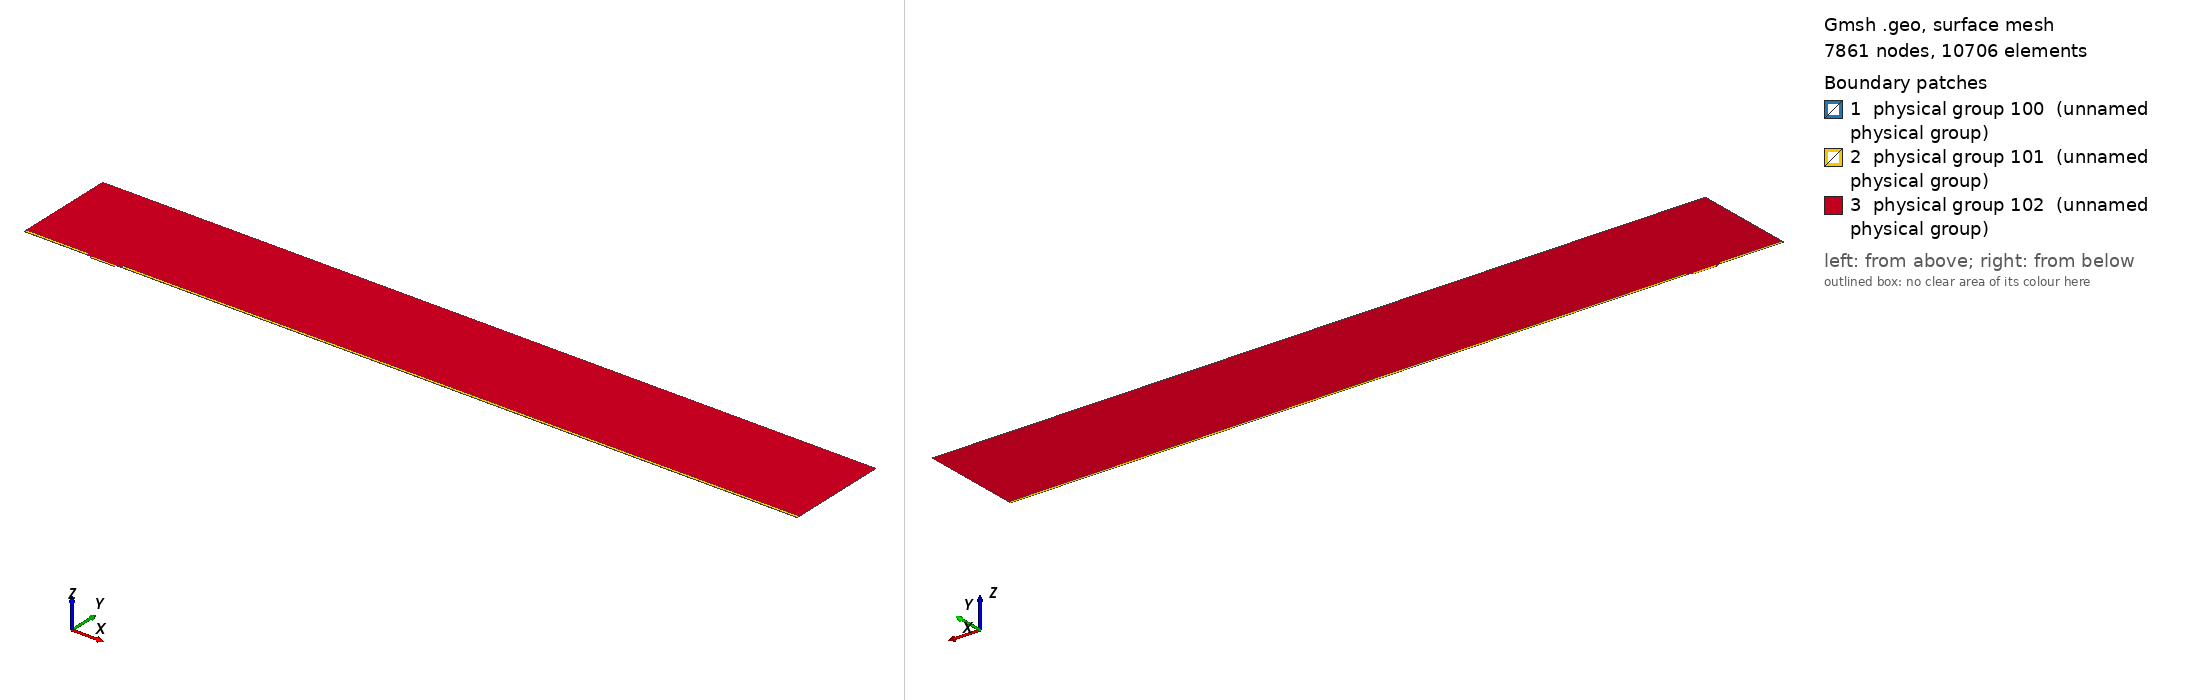

Gmsh geometry script, surface-meshed: 7861 nodes, 10706 surface elements. Boundary patches (legend numbers): 1 physical group 100 (unnamed physical group), 2 physical group 101 (unnamed physical group), 3 physical group 102 (unnamed physical group). Left view from above one corner, right view from below the opposite corner. Legend entries are the model's physical surfaces. The drawing asked Gmsh for element sizes between 1% and 20% of the model's largest extent; the script's own settings can give other sizes.

=== mesh.geo (drawn) ===
// Macro parameters
deltaStar = 1;
D = 3 * deltaStar; // depth of the gap 
W = 34.5 * deltaStar; // width of the gap
r = 8; // length of non-constant quads upstream and downstream of the gap
s = 8; // length of non-constant quads left and right inside the gap
BL = 0.25 * deltaStar; // height of the second layer of quad elements
BL_upper = 3.5 * deltaStar; // height of the third layer of quad elements
x0 = 100 * deltaStar; // x distance from inflow to gap
lengthOutflow = 1000 * deltaStar; // length after the gap
x3 = W + lengthOutflow; // last point of the domain
height = 150 * deltaStar; // height of the triangular region
triagHeightRegion_inflow = height - BL - BL_upper; // height of the triangular region

// Micro parameters
dx = 0.05; // dx of square elements near the leading and trailing edge of the gap (most resolution-demanding points in the domain)
size_triag_v_top = 32; // size of the elements in the upper triangular region

// All the value below are between 0 and 1. =1  means the elements are all equal in size. Avoid using values very close to 1, because we dividing by log(p) in the formula.
dy_in_v_right = 1.5; // heighest quad in the upper layer of quads, in the right part of the gap
dy_in_v_left = 1.75; // heighest quad in the upper layer of quads, in the left part of the gap
//p_in_v_right = (W / 2 - dy_in_v_right) / (W / 2 - dx); // densitiy concentration of elements inside the gap, vertically, near the right wall.
//p_in_v_left = (W / 2 - dy_in_v_left) / (W / 2 - dx); // densitiy concentration of elements inside the gap, vertically, near the left wall.
// fit (check the file scripts/fit_gmsh.py for more details)
p_in_v_left = 1.04645449 - 0.72589797/(W - 5.47760158)^0.49073995; // densitiy concentration of elements inside the gap, vertically, near the left wall.
p_in_v_right = 1.01007546 - 1.01562315/(W - 1.82092136)^0.74948754; // densitiy concentration of elements inside the gap, vertically, near the right wall.
p_in_h = 0.9; // densitiy concentration of elements inside the gap, horizontally. 

p_out_h = 0.5; // densitiy concentration of elements outside the gap, horizontally.
p_out_h_upper = 0.4; // densitiy concentration of elements outside the gap, horizontally on the upper layer of quads
p_out_v_inflow_dense = 0.8; // densitiy concentration of elements outside the gap, vertically, near the inflow and the gap
p_out_v_inflow_sparse = 0.99; // densitiy concentration of elements outside the gap, vertically, near the inflow and far from the gap
p_out_v_outflow_dense = 0.9; // densitiy concentration of elements outside the gap, vertically, near the outflow and the gap
p_out_v_outflow_sparse = 0.995; // densitiy concentration of elements outside the gap, vertically, near the outflow and far from the gap
p_triag_h_inflow = 0.8; // densitiy concentration of elements in the triangular region of the domain, horizontally.
p_triag_h_outflow = p_triag_h_inflow; // densitiy concentration of elements in the triangular region of the domain, horizontally.

enlarge_triag_inflow = 1.1; // heigher the value, larger the elements in the triangular region near the inflow
enlarge_triag_outflow = 1.1; // heigher the value, larger the elements in the triangular region near the outflow

// Automated parameters 
a_in_v_right = dx / (W / 2);
a_in_v_left = dx / (W / 2);
a_in_h = dx / (D / 2);
a_out_h = dx / BL;
a_out_v_inflow_dense = dx / r;
a_out_v_outflow_dense = dx / r;

// for the derivation of the formula, see file 20250123_gmshFormula.md in the docs folder
N_in_v_right = Ceil( Log (a_in_v_right / (1 - p_in_v_right + a_in_v_right * p_in_v_right)) / Log(p_in_v_right) );
N_in_v_left = Ceil( Log (a_in_v_left / (1 - p_in_v_left + a_in_v_left * p_in_v_left)) / Log(p_in_v_left) );
N_in_h = Ceil( Log (a_in_h / (1 - p_in_h + a_in_h * p_in_h)) / Log(p_in_h) );
N_out_h = Ceil( Log (a_out_h / (1 - p_out_h + a_out_h * p_out_h)) / Log(p_out_h) ) + 1; // + 1 is to correct the fact that the distance is too small to properly approximate the dx length
N_out_v_inflow_dense = Ceil( Log (a_out_v_inflow_dense / (1 - p_out_v_inflow_dense + a_out_v_inflow_dense * p_out_v_inflow_dense)) / Log(p_out_v_inflow_dense) );
N_out_v_outflow_dense = Ceil( Log (a_out_v_outflow_dense / (1 - p_out_v_outflow_dense + a_out_v_outflow_dense * p_out_v_outflow_dense)) / Log(p_out_v_outflow_dense) );

p_for_a_out_v_inflow_sparse_computation = p_out_v_inflow_dense;
p_for_a_out_v_outflow_sparse_computation = (p_out_v_outflow_dense + p_out_v_outflow_dense) / 2;
a_out_v_inflow_sparse = r / (x0 - r) * (1 - p_for_a_out_v_inflow_sparse_computation) / (1 - p_for_a_out_v_inflow_sparse_computation^(N_out_v_inflow_dense + 1));
a_out_v_outflow_sparse = r / (lengthOutflow - r) * (1 - p_for_a_out_v_outflow_sparse_computation) / (1 - p_for_a_out_v_outflow_sparse_computation^(N_out_v_outflow_dense + 1));

N_out_v_inflow_sparse = Ceil( Log(a_out_v_inflow_sparse / (1 - p_out_v_inflow_sparse + a_out_v_inflow_sparse * p_out_v_inflow_sparse)) / Log(p_out_v_inflow_sparse) );
N_out_v_outflow_sparse = Ceil( Log(a_out_v_outflow_sparse / (1 - p_out_v_outflow_sparse + a_out_v_outflow_sparse * p_out_v_outflow_sparse)) / Log(p_out_v_outflow_sparse) );


// second layer of quads
a_out_h_upper = (BL) / (BL_upper) * (1 - p_out_h) / (1 - p_out_h^(N_out_h + 1));
N_out_h_upper = Ceil( Log(a_out_h_upper / (1 - p_out_h_upper + a_out_h_upper * p_out_h_upper)) / Log(p_out_h_upper) );

// ---------------------------
// for triangular region
// ---------------------------
a_triag_h_inflow = (BL_upper) / (triagHeightRegion_inflow) * (1 - p_out_h_upper) / (1 - p_out_h_upper^(N_out_h_upper + 1));
a_triag_h_outflow = a_triag_h_inflow;
N_triag_v_top = Ceil( (x3 + x0) / size_triag_v_top ); // we assume p_triag_v = 1, otherwise the formula is different
N_triag_h_inflow = Ceil( Log(a_triag_h_inflow / (1 - p_triag_h_inflow + a_triag_h_inflow * p_triag_h_inflow)) / Log(p_triag_h_inflow) );
N_triag_h_outflow = Ceil( Log(a_triag_h_outflow / (1 - p_triag_h_outflow + a_triag_h_outflow * p_triag_h_outflow)) / Log(p_triag_h_outflow) );
N_triag_h_inflow = Ceil( N_triag_h_inflow / enlarge_triag_inflow );
N_triag_h_outflow = Ceil( N_triag_h_outflow / enlarge_triag_outflow );

Point(1) = {-x0, 0, 0};
Point(2) = {0,0,0};
Point(3) = {0,-D,0};
Point(4) = {W,-D,0};
Point(5) = {W,0,0};
Point(6) = {x3,0,0};
Point(8) = {x3,height,0};
Point(7) = {x3,BL,0};
Point(9) = {-x0,height,0};
Point(10) = {-x0,BL,0};
Point(11) = {0,BL,0};
Point(12) = {W,BL,0};
Point(13) = {W/2,0,0};
Point(14) = {W/2,BL,0};
Point(15) = {0,-D/2,0};
Point(16) = {W/2,-D,0};
Point(17) = {W,-D/2,0};
Point(18) = {-r,0,0};
Point(19) = {-r,BL,0};
Point(20) = {W + r,0,0};
Point(21) = {W + r,BL,0};
Point(22) = {-x0,BL+BL_upper,0};
Point(23) = {-r,BL+BL_upper,0};
Point(24) = {W + r,BL+BL_upper,0};
Point(25) = {x3,BL+BL_upper,0};

Line(1) = {1,18};
Line(2) = {2,15};
Line(3) = {3,16};
Line(4) = {4,17};
Line(5) = {5,20};
Line(6) = {6,7};
Line(7) = {7,25};
Line(8) = {8,9};
Line(9) = {9,22};
Line(10) = {10,19};
Line(11) = {10,1};
Line(12) = {11,14};
Line(13) = {12,21};
Line(14) = {2,13};
Line(15) = {15,3};
Line(16) = {16,4};
Line(17) = {17,5};
Line(18) = {13,5};
Line(19) = {14,12};
Line(20) = {18,2};
Line(21) = {20,6};
Line(22) = {21,7};
Line(23) = {19,11};
Line(24) = {22,10};
Line(25) = {25,8};
Line(26) = {25,24};
Line(27) = {22,23};
Line(28) = {23,19};
Line(29) = {24,21};

// outer quads
Curve Loop(1) = {5, 21, 6, -22, -13, -19, -12, -23, -10, 11, 1, 20, 14, 18};
Plane Surface(1) = {1};

// inside gap
Curve Loop(2) = {2, 15, 3, 16, 4, 17, -18, -14};
Plane Surface(2) = {2};

// triangular region
Curve Loop(3) = {23, 12, 19, 13, -29, -26, 25, 8, 9, 27, 28};
Plane Surface(3) = {3};

// 3rd layer of quads
Curve Loop(4) = {-24, 27, 28,-10};
Curve Loop(5) = {-29, -26, -7, -22};

Plane Surface(4) = {4};
Plane Surface(5) = {5};


// This defines the surfaces that will be meshed with quad elements
Transfinite Surface {1} = {1, 6, 7, 10};
Transfinite Surface {2} = {3, 4, 5, 2}; // number '2' must match the number '2' of plane surface
Transfinite Surface {4} = {19, 23, 22, 10};
Transfinite Surface {5} = {7, 25, 24, 21};

Transfinite Curve {18, 16, 19} = N_in_v_right Using Progression p_in_v_right;
Transfinite Curve {-14, -3, -12} = N_in_v_left Using Progression p_in_v_left;

Transfinite Curve {-2, 15, 17, -4} = N_in_h Using Progression p_in_h;


Transfinite Curve {11, -6} = N_out_h Using Progression p_out_h;
Transfinite Curve {24, 28, 29, -7} = N_out_h_upper Using Progression p_out_h_upper;
Transfinite Curve {10, 1, 27} = N_out_v_inflow_sparse Using Progression p_out_v_inflow_sparse;
Transfinite Curve {20, 23} = N_out_v_inflow_dense Using Progression p_out_v_inflow_dense;
Transfinite Curve {-21, -22, 26} = N_out_v_outflow_sparse Using Progression p_out_v_outflow_sparse;
Transfinite Curve {-5, -13} = N_out_v_outflow_dense Using Progression p_out_v_outflow_dense;

Recombine Surface {1, 2, 4, 5};

// for triangluar region
Transfinite Curve {8} = N_triag_v_top Using Progression 1;
Transfinite Curve {-25} = N_triag_h_outflow Using Progression p_triag_h_outflow;
Transfinite Curve {9} = N_triag_h_inflow Using Progression p_triag_h_inflow;


// defining boundary
Physical Curve(1) = {9,24,11}; // inlet
Physical Curve(2) = {7,25,6}; // outlet
Physical Curve(3) = {8}; // top
Physical Curve(4) = {1, 20, 2, 15, 3, 16, 4, 17, 5, 21}; // wall


Physical Surface(100) = {1};
Physical Surface(101) = {2, 4, 5};
Physical Surface(102) = {3};
